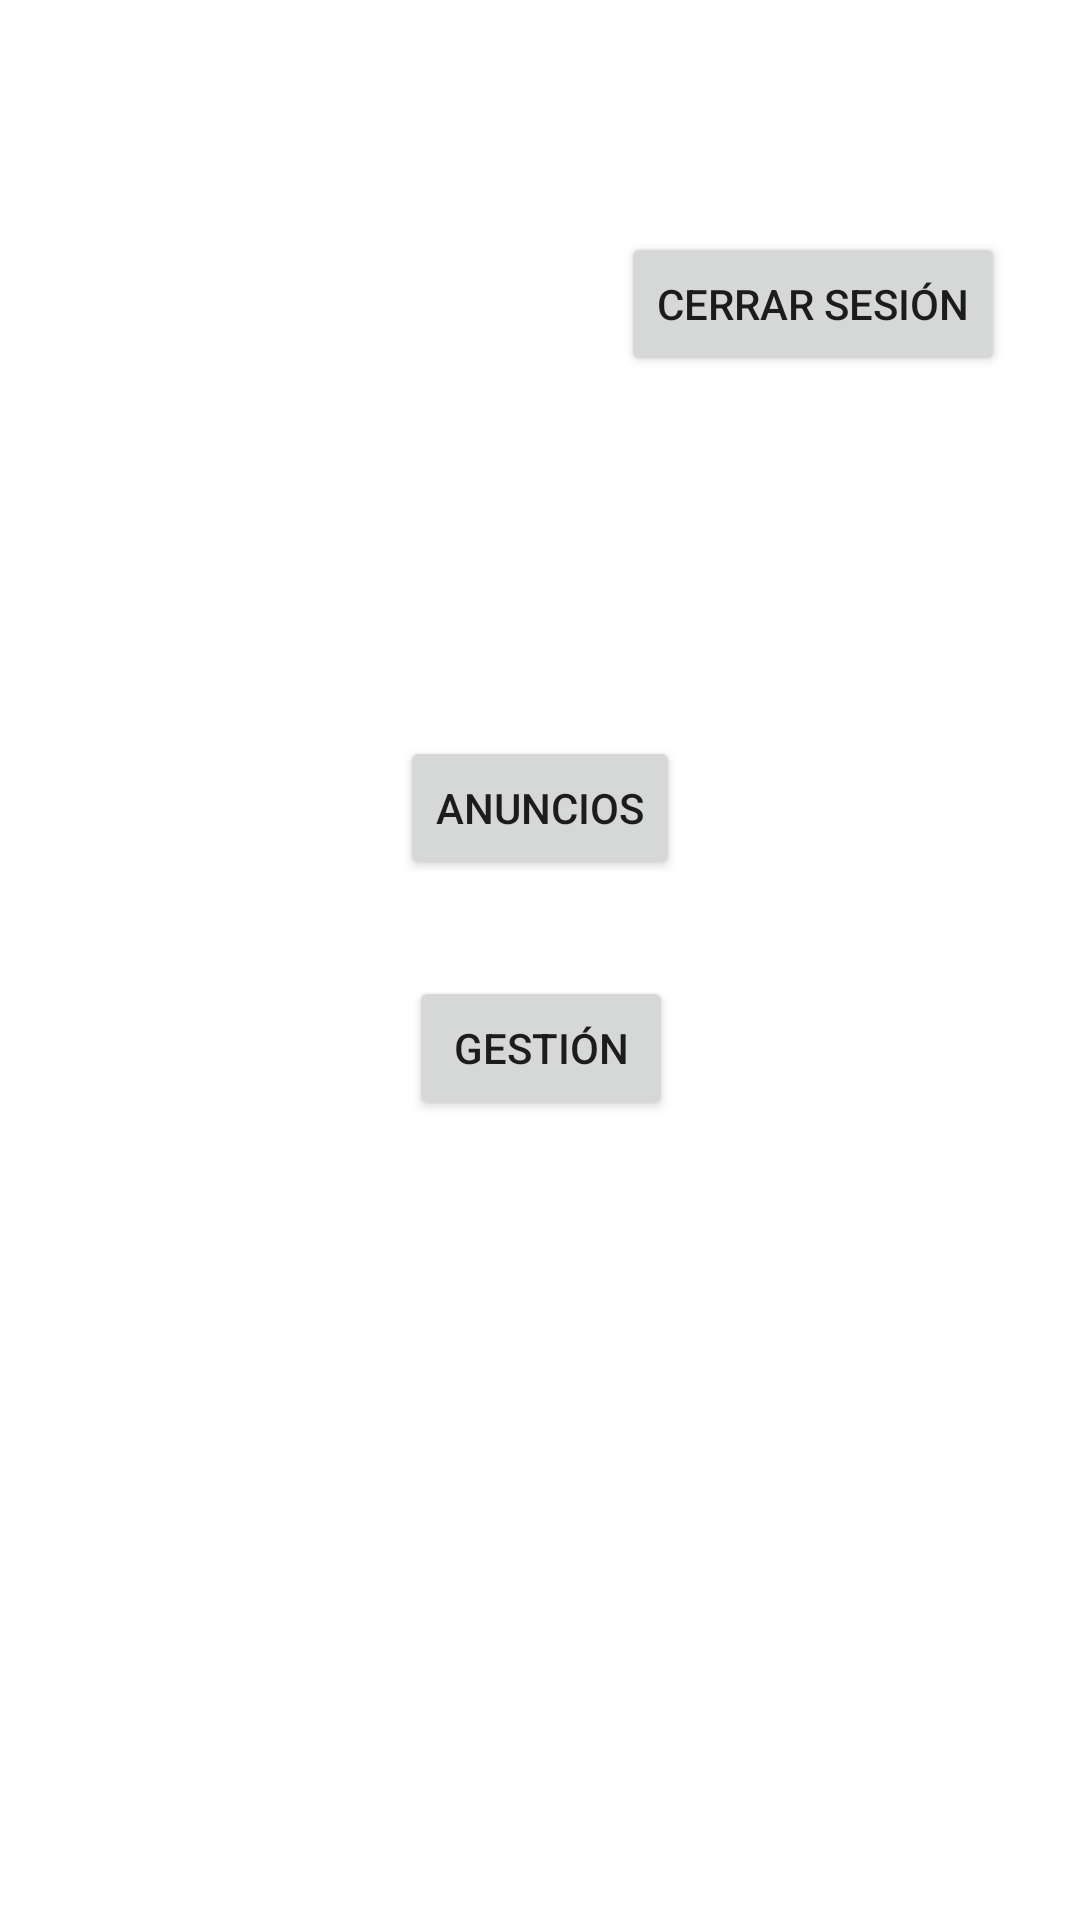

Here is an Android app screen rendered from its layout file. Give the layout XML and the strings, colors and styles it references.
<!-- AndroidManifest.xml: application theme Theme.AppsIndividual -->
<!-- res/layout/activity_main_admin.xml -->
<?xml version="1.0" encoding="utf-8"?>
<androidx.constraintlayout.widget.ConstraintLayout xmlns:android="http://schemas.android.com/apk/res/android"
    xmlns:app="http://schemas.android.com/apk/res-auto"
    xmlns:tools="http://schemas.android.com/tools"
    android:layout_width="match_parent"
    android:layout_height="match_parent"
    tools:context=".admin.MainAdmin">

    <Button
        android:id="@+id/btnAnuncios"
        android:layout_width="wrap_content"
        android:layout_height="wrap_content"
        android:layout_marginTop="120dp"
        android:onClick="anuncios"
        android:text="Anuncios"
        app:layout_constraintEnd_toEndOf="parent"
        app:layout_constraintStart_toStartOf="parent"
        app:layout_constraintTop_toBottomOf="@+id/CerrarAdmin" />

    <Button
        android:id="@+id/buttonGestion"
        android:layout_width="wrap_content"
        android:layout_height="wrap_content"
        android:layout_marginTop="32dp"
        android:onClick="gestion"
        android:text="Gestión"
        app:layout_constraintEnd_toEndOf="parent"
        app:layout_constraintHorizontal_bias="0.501"
        app:layout_constraintStart_toStartOf="parent"
        app:layout_constraintTop_toBottomOf="@+id/btnAnuncios" />

    <ImageView
        android:id="@+id/imageView3"
        android:layout_width="128dp"
        android:layout_height="104dp"
        android:layout_marginStart="52dp"
        app:layout_constraintBottom_toBottomOf="parent"
        app:layout_constraintStart_toStartOf="parent"
        app:layout_constraintTop_toTopOf="parent"
        app:layout_constraintVertical_bias="0.092"
        app:srcCompat="@drawable/logo" />

    <Button
        android:id="@+id/CerrarAdmin"
        android:layout_width="wrap_content"
        android:layout_height="wrap_content"
        android:layout_marginStart="112dp"
        android:layout_marginEnd="25dp"
        android:onClick="CerrarAdmin"
        android:text="Cerrar Sesión"
        app:layout_constraintBottom_toBottomOf="@+id/imageView3"
        app:layout_constraintEnd_toEndOf="parent"
        app:layout_constraintHorizontal_bias="1.0"
        app:layout_constraintStart_toEndOf="@+id/imageView3"
        app:layout_constraintTop_toTopOf="@+id/imageView3" />

    <TextView
        android:id="@+id/salu2Admin"
        android:layout_width="wrap_content"
        android:layout_height="wrap_content"
        android:layout_marginBottom="44dp"
        app:layout_constraintBottom_toTopOf="@+id/btnAnuncios"
        app:layout_constraintEnd_toEndOf="parent"
        app:layout_constraintHorizontal_bias="0.498"
        app:layout_constraintStart_toStartOf="parent" />

</androidx.constraintlayout.widget.ConstraintLayout>
<!-- resources referenced by this layout -->
<resources>
  <style name="Theme.AppsIndividual" parent="Theme.MaterialComponents.DayNight.DarkActionBar">
          
          <item name="colorPrimary">@color/purple_500</item>
          <item name="colorPrimaryVariant">@color/purple_700</item>
          <item name="colorOnPrimary">@color/white</item>
          
          <item name="colorSecondary">@color/teal_200</item>
          <item name="colorSecondaryVariant">@color/teal_700</item>
          <item name="colorOnSecondary">@color/black</item>
          
          <item name="android:statusBarColor" tools:targetApi="l">?attr/colorPrimaryVariant</item>
          
      </style>
  <!-- not gathered from this repository: default colours our renderer supplied (Android Studio template values) -->
  <color name="purple_500">#FF6200EE</color>
  <color name="purple_700">#FF3700B3</color>
  <color name="teal_200">#FF03DAC5</color>
  <color name="teal_700">#FF018786</color>
  <color name="black">#FF000000</color>
  <color name="white">#FFFFFFFF</color>
</resources>
